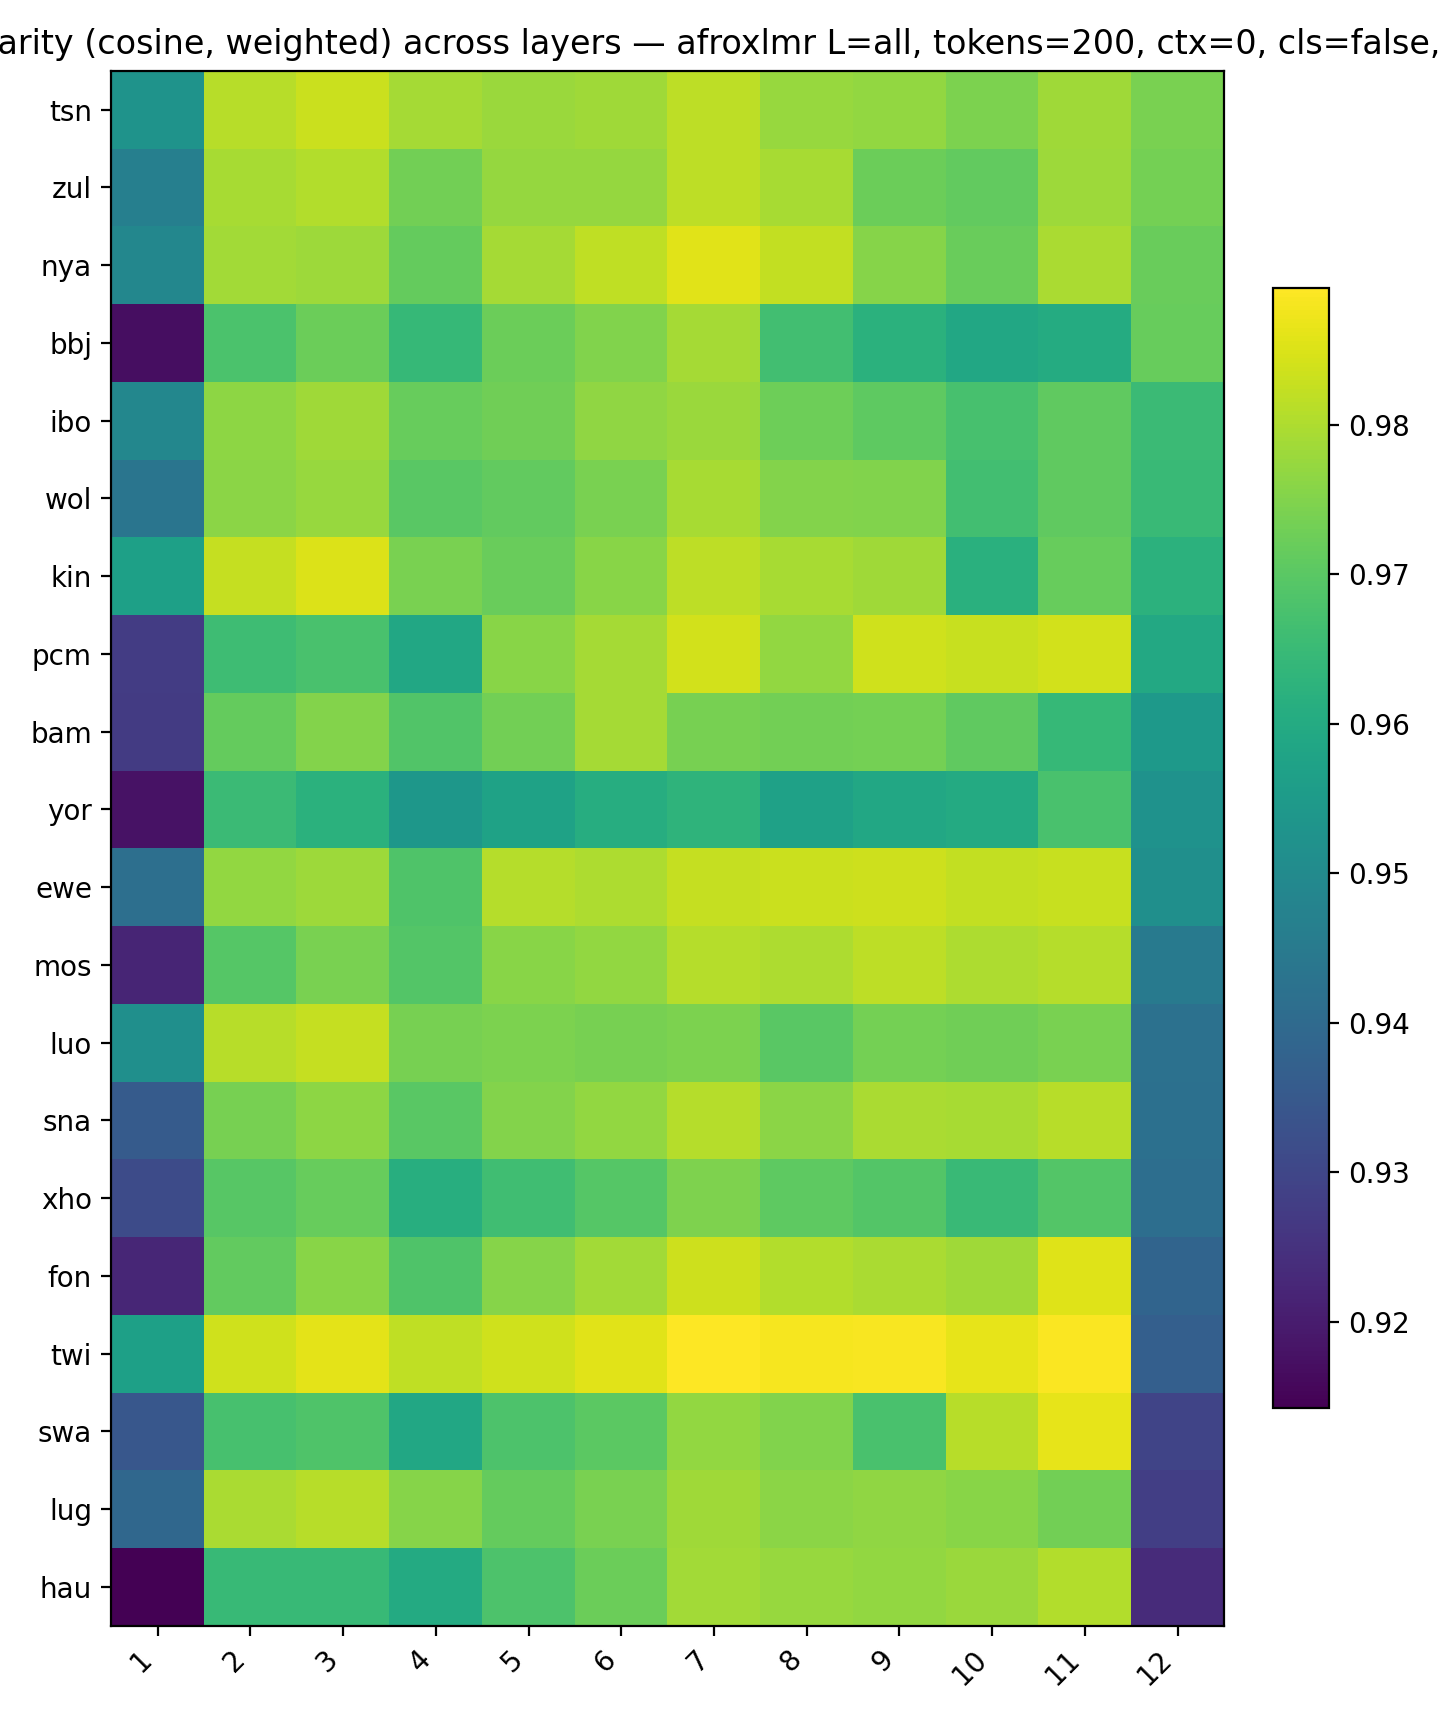

Values plotted in this chart, from the file beside it:
, 1, 2, 3, 4, 5, 6, 7, 8, 9, 10, 11, 12
tsn, 0.9526, 0.981, 0.983, 0.979, 0.978, 0.9785, 0.9815, 0.9776, 0.9769, 0.9743, 0.9783, 0.9742
zul, 0.9467, 0.9792, 0.9805, 0.9731, 0.9773, 0.9773, 0.9818, 0.9794, 0.9723, 0.9713, 0.978, 0.9734
nya, 0.949, 0.9788, 0.9781, 0.9714, 0.979, 0.9819, 0.9858, 0.9823, 0.9755, 0.9719, 0.9795, 0.9721
bbj, 0.9171, 0.9678, 0.9724, 0.9644, 0.9724, 0.975, 0.9791, 0.9665, 0.9621, 0.9592, 0.9604, 0.9717
ibo, 0.9488, 0.9764, 0.9785, 0.9718, 0.9728, 0.9767, 0.9778, 0.9726, 0.9704, 0.9673, 0.971, 0.9654
wol, 0.9435, 0.9761, 0.9776, 0.9701, 0.971, 0.9739, 0.9792, 0.9753, 0.9749, 0.9664, 0.9708, 0.9649
kin, 0.9568, 0.9826, 0.9851, 0.9739, 0.9719, 0.976, 0.9818, 0.9794, 0.9784, 0.9617, 0.9717, 0.9625
pcm, 0.9276, 0.9658, 0.9676, 0.9591, 0.9758, 0.9792, 0.9839, 0.977, 0.9838, 0.9829, 0.9841, 0.9593
bam, 0.9272, 0.9716, 0.9754, 0.9688, 0.9733, 0.979, 0.9738, 0.9732, 0.9735, 0.9708, 0.9644, 0.9546
yor, 0.9179, 0.9653, 0.9621, 0.9539, 0.9574, 0.9608, 0.963, 0.957, 0.9592, 0.9599, 0.9677, 0.9524
ewe, 0.9416, 0.977, 0.9783, 0.9684, 0.9807, 0.9799, 0.9824, 0.9832, 0.9835, 0.9822, 0.9829, 0.9515
mos, 0.922, 0.9693, 0.9741, 0.969, 0.9757, 0.9771, 0.9808, 0.9799, 0.9817, 0.9798, 0.9807, 0.9452
luo, 0.9516, 0.981, 0.9827, 0.9738, 0.9743, 0.9737, 0.9745, 0.9699, 0.9734, 0.9728, 0.974, 0.9421
sna, 0.9357, 0.9736, 0.9764, 0.97, 0.9753, 0.9771, 0.9807, 0.9763, 0.9797, 0.9794, 0.981, 0.9419
xho, 0.9314, 0.9697, 0.9719, 0.9611, 0.9661, 0.9693, 0.9747, 0.9706, 0.9692, 0.965, 0.9692, 0.9412
fon, 0.9224, 0.9712, 0.9758, 0.9684, 0.9756, 0.9788, 0.9834, 0.9806, 0.9797, 0.9786, 0.9856, 0.9383
twi, 0.9567, 0.9837, 0.986, 0.982, 0.9837, 0.9858, 0.9891, 0.9881, 0.9883, 0.9865, 0.9888, 0.9369
swa, 0.9347, 0.9673, 0.9685, 0.9592, 0.9683, 0.9703, 0.9769, 0.9749, 0.9677, 0.981, 0.9864, 0.9296
lug, 0.9394, 0.9795, 0.9812, 0.9755, 0.9713, 0.9742, 0.9785, 0.976, 0.9768, 0.9757, 0.9732, 0.9281
hau, 0.9142, 0.9647, 0.9646, 0.9601, 0.9683, 0.9723, 0.9787, 0.9777, 0.9771, 0.978, 0.9805, 0.9235
